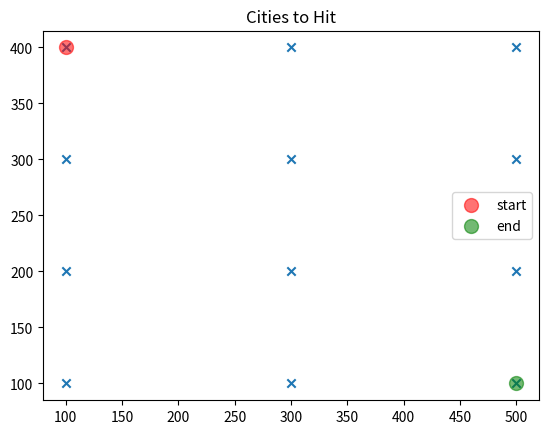

Write the Python code that produced this figure.
'''
We are going to create a grid square .

We will ask our a* algorithm to find the shortest distance
between top most left node to bottom most right node

Once found, we will also perform some optimization techniques
such as changing the neighbor values and changing the distance
metric

Assumptions:
<i> We know the start node, and the end node</i>
<i> We do not know the neighbors of a particular node.</i>

'''
import numpy as np 
from matplotlib import pyplot as plot 
from math import sqrt

class Location(object):

    def __init__(self, x , y):

        ##total cost at this node
        self.f_cost = 0

        ## cost of arriving at this particular node
        self.g_cost = 0

        ## heuristic/guess of cost of travelling from this node to end node
        self.h_cost = None

        ## neighbor will be filled in later
        ## essentially it is going to be  a list of Location objects
        self.neighbor = []


        ## x.y co-ordinates of this particular  node
        self.x = x
        self.y = y

    def __str__(self):
        return str(self.x) + ':'+ str(self.y)

def calculate_distance(a, b):
    # a = np.array((a.x,a.y))
    # b = np.array((b.x, b.y))
    
    return round(sqrt(  (a.x - b.x)**2 + (a.y - b.y)**2  ))

def display_map(location_list, start_node, end_node):
    
    plot.scatter([i.x for i in location_list], [i.y for i in location_list], marker ='x')
    plot.scatter(start_node.x,start_node.y,facecolors='red',alpha=.55, s=100, label = 'start')
    plot.scatter(end_node.x,end_node.y,facecolors='green',alpha=.55, s=100, label = 'end')
    plot.title("Cities to Hit")
    plot.legend(loc='best')
    plot.show()



## we will take an optimization parameter here. since our data doesnt describe how to get the neighbors
## we will take a distance measure say 500. 
## our goal will to find neighbors where the distance betwen them is less than or equal to distance measure given
def find_neighbors(location, location_list, neighbor_distance = 500):

    neighbors = list(filter(\
            lambda i : calculate_distance(i,location) <= neighbor_distance,
                    location_list))


    return neighbors


def find_shortest_route(start_node, end_node):

    open_set = [start_node]
    closed_set = []
    navigation_map = [start_node]

    print('start node : ', (start_node.x,start_node.y), \
            '\n end node:', (end_node.x,end_node.y))

    while len(open_set) > 0 : 

        ## our data structure would be such that last element is always the lowest
        current_node = open_set.pop()
        
        if current_node.x == end_node.x and current_node.y == end_node.y:
            print('reached node')
            print([str(i) for i in navigation_map])

            break

        f_score =  current_node.g_cost + calculate_distance(current_node, end_node)
        print('f score:' , f_score)

        neighbors = find_neighbors(current_node, location_list, neighbor_distance = 200)

        ## we need to get the neighbor with the least f score and add it
        ## at the end of the open_set
        ## after that we can add the current node to the closed set

        print([str(i) for i in neighbors])

        for neighbor in neighbors:

            ##navigating to each neighbor is cost of 1
            neighbor.g_cost = current_node.g_cost + 1
            neighbor.h_cost = calculate_distance(neighbor, end_node)
            f_neighbor = neighbor.g_cost + neighbor.h_cost
            neighbor.f_cost = f_neighbor
            print(f_neighbor)

            if f_neighbor < f_score:
                
                print('adding to open set :', neighbor.x, neighbor.y)
                open_set.append(neighbor)
                navigation_map.append(neighbor)
            
        # new_list = sorted(neighbors, key = lambda x: x.f_cost, reverse = False)
        # print(new_list[0].f_cost)
        # open_set.append(new_list[0])

        closed_set.append(current_node)

## lets create our sample data. forming a grid 
x = [100,100,100,100,300,300,300,300,500,500,500,500]
y = [100,200,300,400,400,300,200,100,400,200,300,100]


location_list = [Location(i,j) for i, j in zip(x,y)]
start_node = location_list[3]
end_node = location_list[-1]

find_shortest_route(start_node, end_node)
display_map(location_list, start_node, end_node)

# print(calculate_distance(Location(100,400), Location(100,200)))